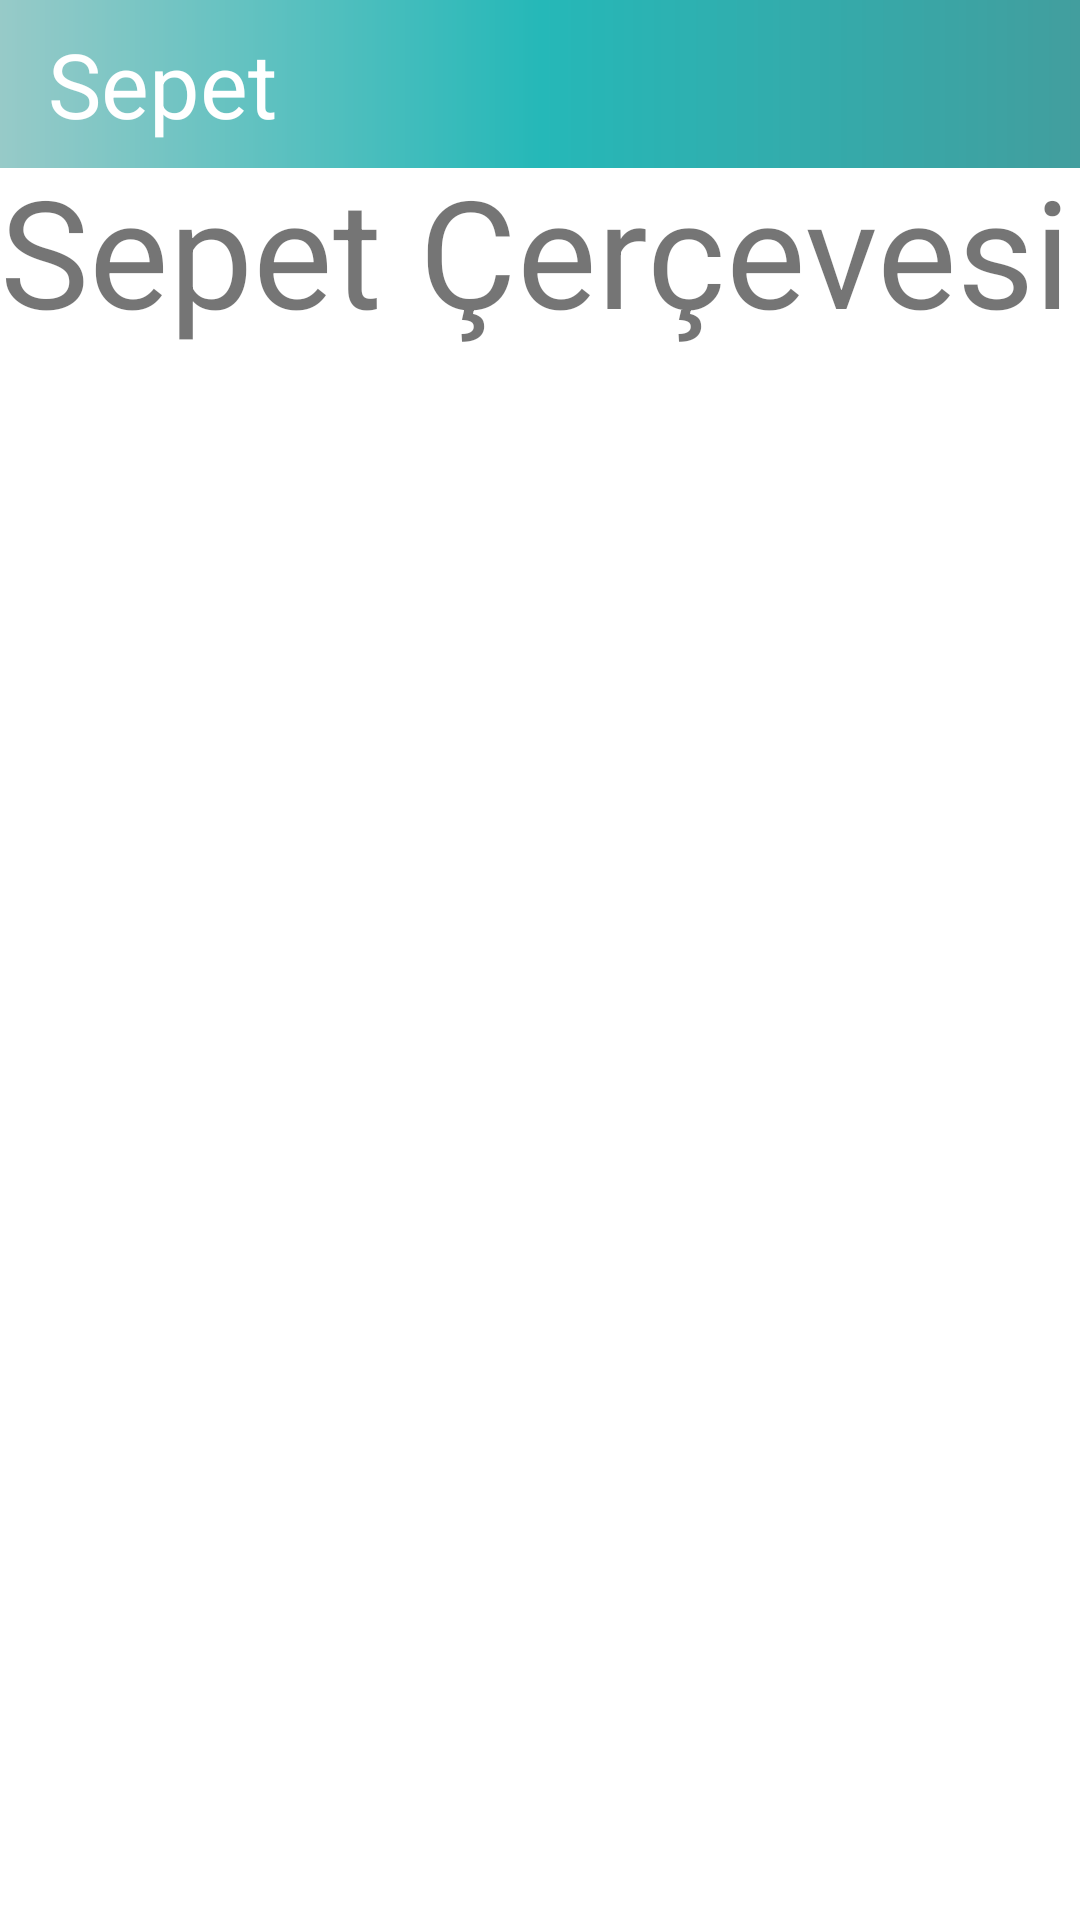

Reconstruct the res/layout file that produces this screen, plus the resources it refers to.
<!-- AndroidManifest.xml: application theme Theme.YemekSiparis -->
<!-- res/layout/fragment_sepet.xml -->
<?xml version="1.0" encoding="utf-8"?>
<FrameLayout xmlns:android="http://schemas.android.com/apk/res/android"
    xmlns:tools="http://schemas.android.com/tools"
    android:layout_width="match_parent"
    android:layout_height="match_parent"
    tools:context=".cerceve.SepetFragment">

    <include
        android:id="@+id/sepet_tbar"
        layout="@layout/sepet_toolbar"/>
    <TextView
        android:layout_marginTop="50sp"
        android:id="@+id/sepet"
        android:layout_width="match_parent"
        android:layout_height="match_parent"
        android:textSize="50sp"
        android:text="Sepet Çerçevesi" />

</FrameLayout>
<!-- res/layout/sepet_toolbar.xml (included above) -->
<?xml version="1.0" encoding="utf-8"?>
<androidx.appcompat.widget.Toolbar xmlns:android="http://schemas.android.com/apk/res/android"
    android:layout_width="match_parent"
    android:layout_height="wrap_content"
    android:background="@drawable/gradient">

    <TextView
        android:layout_width="match_parent"
        android:layout_height="wrap_content"
        android:text="Sepet"
        android:textSize="30sp"
        android:textColor="@color/white"/>

</androidx.appcompat.widget.Toolbar>
<!-- resources referenced by this layout -->
<resources>
  <!-- drawable gradient (drawable) -->
  <?xml version="1.0" encoding="utf-8"?>
  <shape xmlns:android="http://schemas.android.com/apk/res/android"
      android:shape="rectangle">
      <gradient
          android:startColor="#97CAC8"
          android:centerColor="#25B8B8"
          android:endColor="#429E9E"
          android:angle="0"/>
      <corners
          android:radius="0dp"/>
  </shape>
  <style name="Theme.YemekSiparis" parent="Theme.MaterialComponents.DayNight.NoActionBar">
          
          <item name="colorPrimary">@color/purple_500</item>
          <item name="colorPrimaryVariant">@color/purple_700</item>
          <item name="colorOnPrimary">@color/white</item>
          
          <item name="colorSecondary">@color/teal_200</item>
          <item name="colorSecondaryVariant">@color/teal_700</item>
          <item name="colorOnSecondary">@color/black</item>
          
          <item name="android:statusBarColor" tools:targetApi="l">?attr/colorPrimaryVariant</item>
          
      </style>
  <!-- not gathered from this repository: default colours our renderer supplied (Android Studio template values) -->
  <color name="purple_500">#FF6200EE</color>
  <color name="purple_700">#FF3700B3</color>
  <color name="teal_200">#FF03DAC5</color>
  <color name="teal_700">#FF018786</color>
  <color name="black">#FF000000</color>
  <color name="white">#FFFFFFFF</color>
</resources>
